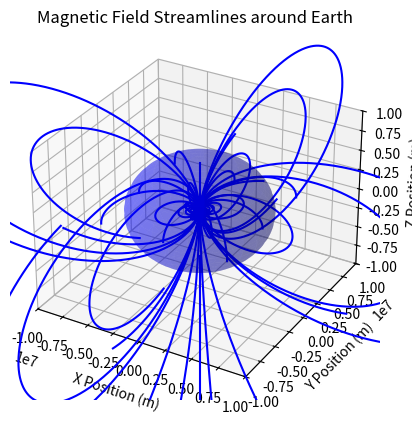

Source code (Python):
import numpy as np
import matplotlib.pyplot as plt

def magnetic_field_earth(position):
    M = np.array([0, 0, -8e22])
    x, y, z = position
    r = np.sqrt(x**2 + y**2 + z**2)
    u0 = 12.57e-7
    if r == 0:
        return np.array([0, 0, 0])
    pos_unit = position / r
    B = (u0 / (4 * np.pi)) * (1 / r**3) * (3 * np.dot(M, pos_unit) * pos_unit - M)
    return B

def getStreamLine(start, steps, dt):
    positions = [start]
    current_pos = start
    for i in range(steps):
        B = magnetic_field_earth(current_pos)
        if np.linalg.norm(B) == 0:
            break
        next_pos = current_pos + B / np.linalg.norm(B) * dt
        positions.append(next_pos)
        current_pos = next_pos
    return np.array(positions)

def PlotBfieldEarth():
    fig = plt.figure()
    ax = fig.add_subplot(111, projection='3d')
    initialpoints = [
        [6e6, 0, 0],
        [-6e6, 0, 0],
        [0, 6e6, 0],
        [0, -6e6, 0],
        [0, 0, 6e6],
        [0, 0, -6e6],
        [6e6, 6e6, 0],
        [-6e6, -6e6, 0],
        [6e6, -6e6, 0],
        [-6e6, 6e6, 0],
        [6e6, 0, 6e6],
        [-6e6, 0, -6e6],
        [0, 6e6, 6e6],
        [0, -6e6, -6e6]
    ]
    steps = 1000
    step_size = 1e5
    for start_pos in initialpoints:
        streamline = getStreamLine(np.array(start_pos), steps, step_size)
        ax.plot(streamline[:, 0], streamline[:, 1], streamline[:, 2], 'b-')

    # Plot the Earth as a sphere #GOT THIS FROM CHAT GPT TO PLOT A SPHERE
    radius_earth = 6371e3  # Radius of Earth in meters
    u = np.linspace(0, 2 * np.pi, 100)
    v = np.linspace(0, np.pi, 100)
    x = radius_earth * np.outer(np.cos(u), np.sin(v))
    y = radius_earth * np.outer(np.sin(u), np.sin(v))
    z = radius_earth * np.outer(np.ones(np.size(u)), np.cos(v))
    ax.plot_surface(x, y, z, color='b', alpha=0.3, rstride=4, cstride=4)
    # Set labels and title
    ax.set_xlabel('X Position (m)')
    ax.set_ylabel('Y Position (m)')
    ax.set_zlabel('Z Position (m)')
    ax.set_title('Magnetic Field Streamlines around Earth')
    max_val = 10e6
    ax.set_xlim(-max_val, max_val)
    ax.set_ylim(-max_val, max_val)
    ax.set_zlim(-max_val, max_val)

    plt.show()

if __name__ == "__main__":
    PlotBfieldEarth()
